pico-8 play session: no input (idle), after a click and taps of 🅾, ❎, 🅾+❎, 🅾 in the second before t = 0

[t = 4 s] idle ~4s (no d-pad/buttons)
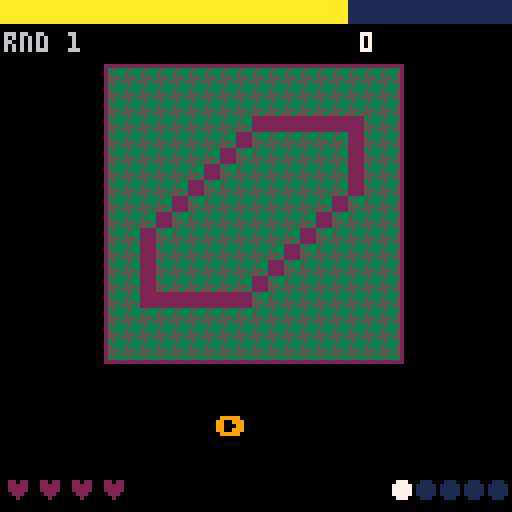

pico-8 cartridge
version 43
__lua__
-- ============================================
-- shape tracer - standalone game
-- ============================================
-- modes: 0=title  1=playing  2=round_clear
--        3=game_over
-- ============================================
local SLOT_POINTS = 1
local SLOT_RETURN = 2
local PARENT_CART = "between_level.p8"

function _init()
 build_shapes()
 title_screen()

 menuitem(1, "main menu", function()
    load("main_menu.p8")
    end)
  menuitem(2, "before enemy combat", function()
    load("waffles_erics_copy.p8")
    end)
    
end

function title_screen()
 mode=0
 hi=hi or 0
end

function new_game()
 mode=1
 round=1
 score=0
 mistakes=0
 round_time=15        -- seconds per shape, decreases each round
 shapes_done=0        -- shapes completed this round
 round_size=5         -- shapes per round
 build_round()
end

function build_round()
 -- shuffle globallist into a fresh queue
 local pool={}
 for s in all(globallist) do add(pool,s) end
 -- fisher-yates
 for i=#pool,2,-1 do
  local j=flr(rnd(i))+1
  pool[i],pool[j]=pool[j],pool[i]
 end
 -- take round_size shapes (wrap if needed)
 queue={}
 for i=1,round_size do
  add(queue, pool[(i-1)%#pool+1])
 end
 q_idx=1
 load_shape(queue[q_idx])
end

function load_shape(s)
 -- deep-copy so consuming input doesn't wreck globallist
 t={x=s.x, y=s.y, input={}, loc={}}
 for v in all(s.input) do
  if type(v)=="table" then
   add(t.input,{v[1],v[2]})
  else
   add(t.input,v)
  end
 end
 for v in all(s.loc) do add(t.loc,{v[1],v[2]}) end
 shape_mistakes=0
 frame_ignore=0
 shape_timer=time()+round_time
end

function _update()
 if mode==0 then
  if btnp(4) or btnp(5) then new_game() end
  return
 end
 if mode==2 then
  if btnp(4) or btnp(5) then
   round+=1
   round_time=max(5, round_time-2)
   shapes_done=0
   build_round()
   mode=1
  end
  return
 end
 if mode==3 then
  if btnp(4) or btnp(5) then title_screen() end
  return
 end

 -- playing
 if time()>shape_timer then
  -- timeout = fail this shape
  fail_shape()
  return
 end
 check_input()
end

function check_input()
 if frame_ignore>0 then
  frame_ignore-=1
  return
 end

 local n=t.input[1]
 if n==nil then return end

 -- correct press?
 local hit=false
 if type(n)=="table" then
  if btn(n[1]) and btn(n[2]) then hit=true end
 else
  if btnp(n) then hit=true end
 end

 if hit then
  deli(t.input,1)
  deli(t.loc,1)
  frame_ignore=1
  if #t.input==0 then
   -- shape complete!
   score+=max(1, flr((shape_timer-time())*10))
   shapes_done+=1
   if shapes_done>=round_size then
    -- round clear
    if score>hi then hi=score end
    mode=2
   else
    q_idx+=1
    load_shape(queue[q_idx])
   end
  end
  return
 end

 -- wrong press?
 local dirs={0,1,2,3}
 for d in all(dirs) do
  if wrong_press(d,n) then
   shape_mistakes+=1
   mistakes+=1
   frame_ignore=3
   if mistakes>=4 then
    if score>hi then hi=score end
    mode=3
   end
   return
  end
 end
end

function wrong_press(dir,expected)
 if not btnp(dir) then return false end
 if type(expected)=="table" then
  return expected[1]~=dir and expected[2]~=dir
 end
 return expected~=dir
end

function fail_shape()
 mistakes+=1
 frame_ignore=0
 if mistakes>=4 then
  if score>hi then hi=score end
  mode=3
  return
 end
 -- reload same shape, same time budget (no extra penalty beyond mistake)
 load_shape(queue[q_idx])
end

-- ============================================
-- draw
-- ============================================
function _draw()
 cls()
 if mode==0 then draw_title()
 elseif mode==1 then draw_game()
 elseif mode==2 then draw_round_clear()
 elseif mode==3 then draw_gameover()
 end
end

function draw_title()
 cls(0)
 print("shape tracer",34,30,7)
 print("trace the shape",28,45,6)
 print("with d-pad inputs",24,53,5)
 print("❎ to start",38,80,7)
 if btnp(5) then return_to_overworld(0) end
 if hi>0 then
  print("hi "..hi,46,100,9)
 end
end

function draw_game()
 -- hud bar at top
 rectfill(0,0,127,5,1)
 -- timer bar
 local t_pct=(shape_timer-time())/round_time
 t_pct=mid(0,t_pct,1)
 local bar_w=flr(t_pct*127)
 local bar_col=10
 if t_pct<0.4 then bar_col=8 end
 if t_pct<0.2 then bar_col=2 end
 rectfill(0,0,bar_w,5,bar_col)

 -- score / round
 print("rnd "..round,1,8,6)
 print(score,90,8,7)

 -- mistake hearts (4 max)
 for i=0,3 do
  local col=8
  if i>=mistakes then col=2 end
  print("♥",1+i*8,120,col)
 end

 -- round progress dots bottom right
 for i=1,round_size do
  local col=1
  if i<shapes_done+1 then col=11
  elseif i==shapes_done+1 then col=7
  end
  circfill(127-round_size*6+i*6-3,122,2,col)
 end

 -- shape panel
 draw_shape_panel()

 -- prompt: show next expected input
 draw_prompt()
end

function draw_shape_panel()
 -- hatched yellow bg
 fillp(0b0100011111100010)
 rectfill(26,16,100,90,0x35)
 fillp(█)
 rect(26,16,100,90,2)

 -- palette remap: crimson=traced, navy=untraced
 for i=16-#t.input%13,15 do pal(i,2) end
 for i=3,15-#t.input%13 do pal(i,1) end
 sspr(t.x+#t.input\13*16,t.y,16,16,31,21,64,64)
 pal()

 -- current dot
 sspr(10,1,1,1,31+t.loc[1][1]*4,21+t.loc[1][2]*4,4,4)
 -- next dot
 if #t.loc>1 then
  sspr(10,3,1,1,31+t.loc[2][1]*4,21+t.loc[2][2]*4,4,4)
 end
end

function draw_prompt()
 local n=t.input[1]
 if n==nil then return end
 local chars={[0]="⬅️",[1]="➡️",[2]="⬆️",[3]="⬇️"}
 local cols={[0]=8,[1]=9,[2]=11,[3]=12}
 if type(n)=="table" then
  -- diagonal: show both
  print(chars[n[1]],44,104,cols[n[1]])
  print("+",54,104,7)
  print(chars[n[2]],62,104,cols[n[2]])
 else
  print(chars[n],54,104,cols[n])
 end
end

function draw_round_clear()
 cls(0)
 print("round "..round.." clear!",28,40,11)
 print("score: "..score,40,56,7)
 local next_t=max(5,round_time-2)
 print("next: "..next_t.."s/shape",32,70,6)
 print("❎ continue",38,96,7)
end

function draw_gameover()
 cls(0)
 print("game over",40,40,8)
 print("score: "..score,40,56,7)
 print("best:  "..hi,40,66,9)
 print("❎ retry",44,96,7)
 if btnp(4) then new_game() end
if btnp(5) then return_to_overworld(score) end
end

function return_to_overworld(points_earned)
  cartdata("fightbufferv1")
  dset(SLOT_POINTS, points_earned or 0)
  dset(SLOT_RETURN, 1)
  load(PARENT_CART)
end

-- ============================================
-- shape data (verbatim from original)
-- ============================================
function build_shapes()
 local cube={
  x=16,y=32,input={⬆️,⬅️,⬇️,➡️},
  loc={{13,14},{13,2},{2,2},{2,13},{13,13}}}
 local wtaf={
  x=80,y=48,input={➡️,{⬆️,⬅️},➡️,⬇️,{⬆️,➡️},⬅️,{⬇️,⬅️}},
  loc={{0,13},{9,13},{4,8},{11,8},{11,12},{14,3},{3,3},{1,13}}}
 local triangle={
  x=16,y=48,input={➡️,{⬆️,⬅️},{⬅️,⬇️}},
  loc={{0,13},{15,13},{8,2},{1,12}}}
 local fish={
  x=80,y=32,input={{⬇️,➡️},➡️,{⬆️,➡️},{⬇️,➡️},⬆️,{⬇️,⬅️},{⬆️,⬅️},{⬇️,⬅️}},
  loc={{1,7},{4,12},{6,12},{9,8},{13,12},{13,3},{10,6},{7,3},{2,7}}}
 local circle={
  x=32,y=32,input={➡️,{⬆️,➡️},⬆️,{⬆️,⬅️},⬅️,{⬅️,⬇️},⬇️,{⬇️,➡️}},
  loc={{4,13},{10,13},{13,10},{13,5},{10,2},{5,2},{2,5},{2,10},{4,12}}}
 local bigx={
  x=48,y=32,input={➡️,{⬆️,➡️},{⬇️,➡️},➡️,⬆️,{⬆️,⬅️},{⬆️,➡️},⬆️,⬅️,{⬇️,⬅️},{⬆️,⬅️},⬅️,⬇️,{⬇️,➡️},{⬇️,⬅️},⬇️},
  loc={{0,13},{4,13},{8,10},{11,13},{14,13},{14,10},{12,7},{14,5},{14,2},{11,2},{7,5},{4,2},{1,2},{1,5},{3,8},{1,10},{1,12}}}
 local rctngl={
  x=48,y=48,input={➡️,⬆️,⬅️,⬇️},
  loc={{3,13},{11,13},{11,2},{4,2},{4,12}}}
 local star={
  x=64,y=48,input={{⬇️,⬅️},⬅️,{⬇️,➡️},{⬇️,⬅️},➡️,{➡️,⬆️},{⬇️,➡️},{⬆️,⬅️},⬆️,➡️,{⬆️,⬅️}},
  loc={{8,1},{4,6},{1,7},{4,10},{1,13},{4,13},{8,10},{13,14},{11,8},{11,7},{14,7},{9,2}}}
 local crystal={
  x=32,y=48,input={➡️,{➡️,⬆️},⬆️,⬅️,{⬅️,⬇️},⬇️},
  loc={{0,13},{7,13},{14,6},{14,2},{8,2},{1,9},{1,12}}}
 local tri2={
  x=96,y=32,input={{⬇️,⬅️},⬆️,{⬇️,➡️},⬆️,➡️,{⬅️,⬇️}},
  loc={{8,8},{1,15},{1,2},{7,8},{7,2},{14,2},{9,7}}}
 globallist={cube,wtaf,triangle,
  fish,circle,bigx,
  rctngl,star,crystal,
  tri2}
end
__gfx__
00000000000000000000000000000000000000000000000000000000000000000000000000000000000000000000000000000000000000000000000000000000
00000000000000000000000000000000000000000000000000000000000000000000000000000000000000000000000000000000000000000000000000000000
00700700000000000000000000000000000000000000000000000000000000000000000000000000000000000000000000000000000000000000000000000000
00077000000000000000000000000000000000000000000000000000000000000000000000000000000000000000000000000000000000000000000000000000
00077000000000000000000000000000000000000000000000000000000000000000000000000000000000000000000000000000000000000000000000000000
00700700000000000000000000000000000000000000000000000000000000000000000000000000000000000000000000000000000000000000000000000000
00000000000000000000000000000000000000000000000000000000000000000000000000000000000000000000000000000000000000000000000000000000
00000000000000000000000000000000000000000000000000000000000000000000000000000000000000000000000000000000000000000000000000000000
00000000000000000000000000000000000000000000000000000000000000000000000000000000000000000000000000000000000000000000000000000000
00000000000000000000000000000000000000000000000000000000000000000000000000000000000000000000000000000000000000000000000000000000
00000000000000000000000000000000000000000000000000000000000000000000000000000000000000000000000000000000000000000000000000000000
00000000000000000000000000000000000000000000000000000000000000000000000000000000000000000000000000000000000000000000000000000000
00000000000000000000000000000000000000000000000000000000000000000000000000000000000000000000000000000000000000000000000000000000
00000000000000000000000000000000000000000000000000000000000000000000000000000000000000000000000000000000000000000000000000000000
00000000000000000000000000000000000000000000000000000000000000000000000000000000000000000000000000000000000000000000000000000000
00000000000000000000000000000000000000000000000000000000000000000000000000000000000000000000000000000000000000000000000000000000
00000000000000000000000000000000000000000000000000000000000000000000000000000000000000000000000000000000000000000000000000000000
00000000000000000000000000000000000000000000000000000000000000000000000000000000000000000000000000000000000000000000000000000000
00000000000000000000000000000000000000000000000000000000000000000000000000000000000000000000000000000000000000000000000000000000
00000000000000000000000000000000000000000000000000000000000000000000000000000000000000000000000000000000000000000000000000000000
00000000000000000000000000000000000000000000000000000000000000000000000000000000000000000000000000000000000000000000000000000000
00000000000000000000000000000000000000000000000000000000000000000000000000000000000000000000000000000000000000000000000000000000
00000000000000000000000000000000000000000000000000000000000000000000000000000000000000000000000000000000000000000000000000000000
00000000000000000000000000000000000000000000000000000000000000000000000000000000000000000000000000000000000000000000000000000000
00000000000000000000000000000000000000000000000000000000000000000000000000000000000000000000000000000000000000000000000000000000
00000000000000000000000000000000000000000000000000000000000000000000000000000000000000000000000000000000000000000000000000000000
00000000000000000000000000000000000000000000000000000000000000000000000000000000000000000000000000000000000000000000000000000000
00000000000000000000000000000000000000000000000000000000000000000000000000000000000000000000000000000000000000000000000000000000
00000000000000000000000000000000000000000000000000000000000000000000000000000000000000000000000000000000000000000000000000000000
00000000000000000000000000000000000000000000000000000000000000000000000000000000000000000000000000000000000000000000000000000000
00000000000000000000000000000000000000000000000000000000000000000000000000000000000000000000000000000000000000000000000000000000
00000000000000000000000000000000000000000000000000000000000000000000000000000000000000000000000000000000000000000000000000000000
00000000000000000000000000000000000000000000000000000000000000000000000000000000000000000000000000000000000000000000000000000000
00000000000000000000000000000000000000000000000000000000000000000000000000000000000000000000000000000000000000000000000000000000
000000000000000000dddddddddddc0000000cccccb000000bbba00000088870022220000002222000000000000000000b00000deeeeeee00000000000000000
000000000000000000e0000000000c000000d000000b00000c000a000090007002002200002000200000000e00000c000bc0000d00000f000000000000000000
000000000000000000e0000000000c00000d00000000b0000c0000a009000070020000200200002000000ff0e000dc000b0c000d0000f0000000000000000000
000000000000000000e0000000000c0000d0000000000a000c0000099000006002000002200000200000f0000e0d0c000b00c00d000f00000000000000000000
000000000000000000e0000000000c0000e0000000000a0000d00000000006000020000000000200000f000000d00c000b000c0d00f000000000000000000000
000000000000000000e0000000000c0000e0000000000a00000d000000005000000200000000200000f0000000000c000b0000cd0f0000000000000000000000
000000000000000000e0000000000c0000e0000000000a00000d000000005000000200000000200000800000aa000c000b00000ca00000000000000000000000
000000000000000000e0000000000c0000e0000000000a0000e0000000000500002000000000020000800000a0b00c000b00000a000000000000000000000000
000000000000000000e0000000000c0000e00000000009000e000001100000400200000ee00000200008000a000b0c000b0000a0000000000000000000000000
000000000000000000e0000000000c00000f0000000090000f00001001000040020000e00f0000200000800a0000bc000b000a00000000000000000000000000
000000000000000000e0000000000c000000f000000900000f0001000010004002000e0000f000200000899000000b000b00a000000000000000000000000000
000000000000000000effffffffffc00000008888880000001111000000133300dddd000000f222000000000000000000b0a0000000000000000000000000000
0000000000000000000000000000000000000000000000000000000000000000000000000000000000000000000000000ba00000000000000000000000000000
0000000000000000000000000000000000000000000000000000000000000000000000000000000000000000000000000a000000000000000000000000000000
00000000000000000000000000000000000000000000000000000000000000000000000000000000000000000000000000000000000000000000000000000000
00000000000000000000000000000000000000000000000000000000000000000000000050000000000000000000000000000000000000000000000000000000
000000000000000000000000e000000000000000ddddddc00000eeeeeeed0000000000005f000000000000000000000000000000000000000000000000000000
00000000000000000000000fe00000000000000e000000c00000f000000d00000000000500f00000000eeeeeeeeeeed000000000000000000000000000000000
0000000000000000000000f00e000000000000e0000000c00000f000000d000000000050000f0000000f0000000000d000000000000000000000000000000000
0000000000000000000000f00e00000000000e00000000c00000f000000d0000000005000000f00000f00000000000d000000000000000000000000000000000
000000000000000000000f0000e000000000e000000000b00000f000000d00000066500000000f0000f00000000000d000000000000000000000000000000000
00000000000000000000f000000e0000000e000000000b000000f000000d000006700000000deee000f0000000000d0000000000000000000000000000000000
0000000000000000000f00000000e00000e000000000b0000000f000000d000000070000000d00000ff0abbbbbbb0d0000000000000000000000000000000000
0000000000000000000f00000000e0000e000000000b00000000f000000d000000007000000c00000f000a00000c0d0000000000000000000000000000000000
000000000000000000f0000000000e000f00000000b000000000f000000d00000000700aa000c0000f0000a0000cd00000000000000000000000000000000000
00000000000000000f000000000000e00f0000000b0000000000f000000d0000000800a00b00c0000f00000a000cd00000000000000000000000000000000000
00000000000000000f000000000000e00f000000b00000000000f000000d000000800a0000b00c000f000000a00c000000000000000000000000000000000000
00000000000000001ddddddddddddddd0aaaaaaa000000000001cccccccc000008999000000bbc00099999999900000000000000000000000000000000000000
00000000000000000000000000000000000000000000000000000000000000000000000000000b00000000000000000000000000000000000000000000000000
00000000000000000000000000000000000000000000000000000000000000000000000000000000000000000000000000000000000000000000000000000000
00000000000000000000000000000000000000000000000000000000000000000000000000000000000000000000000000000000000000000000000000000000
00000000000000000000000000000000000000000000000000000000000000000000000000000000000000000000000000000000000000000000000000000000
00000000000000000000000000000000000000000000000000000000000000000000000000000000000000000000000000000000000000000000000000000000
00000000000000000000000000000000000000000000000000000000000000000000000000000000000000000000000000000000000000000000000000000000
00000000000000000000000000000000000000000000000000000000000000000000000000000000000000000000000000000000000000000000000000000000
00000000000000000000000000000000000000000000000000000000000000000000000000000000000000000000000000000000000000000000000000000000
00000000000000000000000000000000000000000000000000000000000000000000000000000000000000000000000000000000000000000000000000000000
00000000000000000000000000000000000000000000000000000000000000000000000000000000000000000000000000000000000000000000000000000000
00000000000000000000000000000000000000000000000000000000000000000000000000000000000000000000000000000000000000000000000000000000
00000000000000000000000000000000000000000000000000000000000000000000000000000000000000000000000000000000000000000000000000000000
00000000000000000000000000000000000000000000000000000000000000000000000000000000000000000000000000000000000000000000000000000000
00000000000000000000000000000000000000000000000000000000000000000000000000000000000000000000000000000000000000000000000000000000
00000000000000000000000000000000000000000000000000000000000000000000000000000000000000000000000000000000000000000000000000000000
00000000000000000000000000006271717192030391717171000000000000000000000000000000000000000000000000000000000000000000000000000000
00000000000000000000000000000000000000000000000000000000000000000000000000000000000000000000000000000000000000000000000000000000
0000000000000000000000000000610703070307030716e4f4610000000000000000000000000000000000000000000000000000000000000000000000000000
00000000000000000000000000000000000000000000000000000000000000000000000000000000000000000000000000000000000000000000000000000000
0000000000000000000000000000820703030307030317e5f5610000000000000000000000000000000000000000000000000000000000000000000000000000
00000000000000000000000000000000000000000000000000000000000000000000000000000000000000000000000000000000000000000000000000000000
00000000000000000000000000000303030303070303030303610000000000000000000000000000000000000000000000000000000000000000000000000000
00000000000000000000000000000000000000000000000000000000000000000000000000000000000000000000000000000000000000000000000000000000
00000000000000000000000000000303030303070303c6d603610000000000000000000000000000000000000000000000000000000000000000000000000000
00000000000000000000000000000000000000000000000000000000000000000000000000000000000000000000000000000000000000000000000000000000
00000000000000000000000000009314141414030303c6d603610000000000000000000000000000000000000000000000000000000000000000000000000000
00000000000000000000000000000000000000000000000000000000000000000000000000000000000000000000000000000000000000000000000000000000
000000000000000000000000000061d7030303030303030303610000000000000000000000000000000000000000000000000000000000000000000000000000
00000000000000000000000000000000000000000000000000000000000000000000000000000000000000000000000000000000000000000000000000000000
00000000000000000000000000000052717171717171717171000000000000000000000000000000000000000000000000000000000000000000000000000000
00000000000000000000000000000000000000000000000000000000000000000000000000000000000000000000000000000000000000000000000000000000
00000000000000000000000000000000000000000000000000000000000000000000000000000000000000000000000000000000000000000000000000000000
00000000000000000000000000000000000000000000000000000000000000000000000000000000000000000000000000000000000000000000000000000000
00000000000000000000000000000000000000000000000000000000000000000000000000000000000000000000000000000000000000000000000000000000
00000000000000000000000000000000000000000000000000000000000000000000000000000000000000000000000000000000000000000000000000000000
00000000000000000000000000000000000000000000000000000000000000000000000000000000000000000000000000000000000000000000000000000000
00000000000000000000000000000000000000000000000000000000000000000000000000000000000000000000000000000000000000000000000000000000
00000000000000000000000000000000000000000000000000000000000000000000000000000000000000000000000000000000000000000000000000000000
00000000000000000000000000000000000000000000000000000000000000000000000000000000000000000000000000000000000000000000000000000000
00000000000000000000000000000000000000000000000000000000000000000000000000000000000000000000000000000000000000000000000000000000
00000000000000000000000000000000000000000000000000000000000000000000000000000000000000000000000000000000000000000000000000000000
00000000000000000000000000000000000000000000000000000000000000000000000000000000000000000000000000000000000000000000000000000000
00000000000000000000000000000000000000000000000000000000000000000000000000000000000000000000000000000000000000000000000000000000
00000000000000000000000000000000000000000000000000000000000000000000000000000000000000000000000000000000000000000000000000000000
00000000000000000000000000000000000000000000000000000000000000000000000000000000000000000000000000000000000000000000000000000000
00000000000000000000000000000000000000000000000000000000000000000000000000000000000000000000000000000000000000000000000000000000
00000000000000000000000000000000000000000000000000000000000062717171920303917171717200000000007171127171717171717172000000006271
71717103037171717100000000000000000000000000000000000000000000000000000000000000000000000000000000000000000000000000000000000000
00000000000000000000000000000000000000000000000000000000000061f7f7f7f70303141414d761000000006103140314030314140606610000000061d7
03030303030303030361000000000000000000000000000000000000000000000000000000000000000000000000000000000000000000000000000000000000
00000000000000000000000000000000000000000000000000000000000061030303030303030303036100000000820303030303030303030382000000006172
b0b0b0b0b0b003030361000000000000000000000000000000000000000000000000000000000000000000000000000000000000000000000000000000000000
00000000000000000000000000000000000000000000000000000000000061030303030303030303030300000000030303030303030303030303000000000303
0303b0b0b0b072030361000000000000000000000000000000000000000000000000000000000000000000000000000000000000000000000000000000000000
00000000000000000000000000000000000000000000000000000000000061030303030303030303030300000000030303030303030303030303000000000303
03030303030303030361000000000000000000000000000000000000000000000000000000000000000000000000000000000000000000000000000000000000
0000000000000000000000000000000000000000000000000000000000006103030303030303030303610000000093c70303030303030303c793000000006103
03030303030303030361000000000000000000000000000000000000000000000000000000000000000000000000000000000000000000000000000000000000
00000000000000000000000000000000000000000000000000000000000061f7f7f7f7f7f715151515610000000061d00303030303030303d761000000006103
030303b0b0b0b0b0b061000000000000000000000000000000000000000000000000000000000000000000000000000000000000000000000000000000000000
00000000000000000000000000000000000000000000000000000000000063717160607171716060717300000000637171606071717160607173000000000071
71717171717171717173000000000000000000000000000000000000000000000000000000000000000000000000000000000000000000000000000000000000
__gff__
0800000000000000000000000000000000000000000000000000000000000000000000000000000000000000000000000000000000000000000000000000000000000000000000000000000000000000000000000000000000000000000000000000000000000000000000000000000000000000000000000000000000000000
0000000000000000000000000000000000000000000000000000000000000000000000000000000000000000000000000000000000000000000000000000000000000000000000000000000000000000000000000000000000000000000000000000000000000000000000000000000000000000000000000000000000000000
